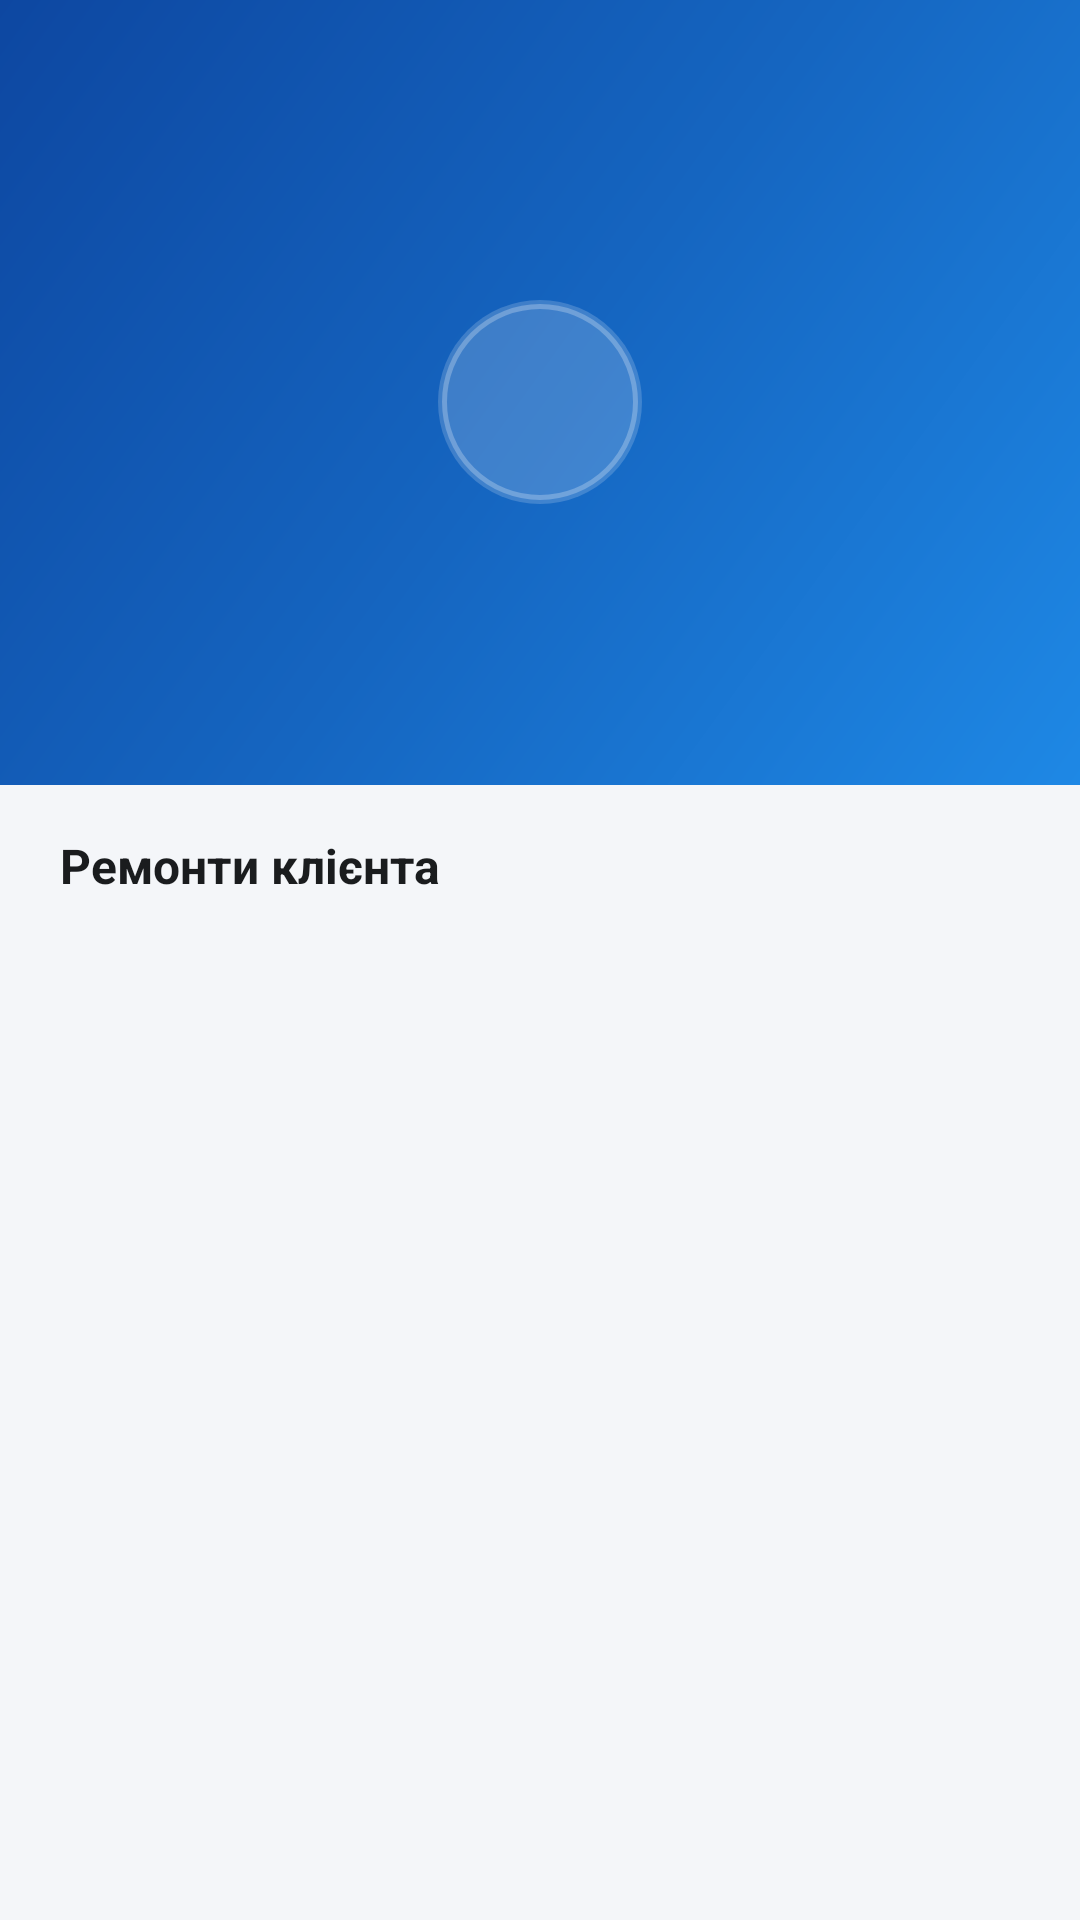

Produce the Android XML layout that renders to this screen, including the resource entries it uses.
<!-- AndroidManifest.xml: application theme Theme.PhoneFix -->
<!-- res/layout/activity_client_detail.xml -->
<?xml version="1.0" encoding="utf-8"?>
<LinearLayout xmlns:android="http://schemas.android.com/apk/res/android"
    xmlns:app="http://schemas.android.com/apk/res-auto"
    xmlns:tools="http://schemas.android.com/tools"
    android:layout_width="match_parent"
    android:layout_height="match_parent"
    android:background="@color/surface_variant"
    android:orientation="vertical"
    tools:context=".ui.clients.ClientDetailActivity">

    
    <FrameLayout
        android:layout_width="match_parent"
        android:layout_height="wrap_content"
        android:background="@drawable/bg_auth_gradient">

        
        <View
            android:layout_width="120dp"
            android:layout_height="120dp"
            android:layout_gravity="end"
            android:layout_marginTop="-20dp"
            android:layout_marginEnd="-10dp"
            android:background="@drawable/bg_circle_decorative" />

        <LinearLayout
            android:layout_width="match_parent"
            android:layout_height="wrap_content"
            android:gravity="center_horizontal"
            android:orientation="vertical"
            android:paddingHorizontal="20dp"
            android:paddingTop="48dp"
            android:paddingBottom="28dp">

            
            <ImageView
                android:id="@+id/btnBack"
                android:layout_width="36dp"
                android:layout_height="36dp"
                android:layout_gravity="start"
                android:background="@drawable/bg_back_button_light"
                android:padding="6dp"
                android:src="@drawable/ic_arrow_back_white"
                android:contentDescription="Назад" />

            
            <FrameLayout
                android:layout_width="68dp"
                android:layout_height="68dp"
                android:layout_marginTop="16dp"
                android:background="@drawable/bg_client_avatar_large">

                <TextView
                    android:id="@+id/tvInitial"
                    android:layout_width="wrap_content"
                    android:layout_height="wrap_content"
                    android:layout_gravity="center"
                    android:textColor="@android:color/white"
                    android:textSize="28sp"
                    android:textStyle="bold"
                    tools:text="О" />
            </FrameLayout>

            
            <TextView
                android:id="@+id/tvClientName"
                android:layout_width="wrap_content"
                android:layout_height="wrap_content"
                android:layout_marginTop="12dp"
                android:textColor="@android:color/white"
                android:textSize="22sp"
                android:textStyle="bold"
                tools:text="Олександр Петренко" />

            
            <TextView
                android:id="@+id/tvClientPhone"
                android:layout_width="wrap_content"
                android:layout_height="wrap_content"
                android:layout_marginTop="4dp"
                android:textColor="#B3FFFFFF"
                android:textSize="15sp"
                tools:text="+380501234567" />

        </LinearLayout>
    </FrameLayout>

    
    <LinearLayout
        android:layout_width="match_parent"
        android:layout_height="wrap_content"
        android:gravity="center_vertical"
        android:paddingHorizontal="20dp"
        android:paddingTop="16dp"
        android:paddingBottom="8dp">

        <TextView
            android:layout_width="0dp"
            android:layout_height="wrap_content"
            android:layout_weight="1"
            android:text="@string/client_repairs_title"
            android:textColor="@color/text_primary"
            android:textSize="16sp"
            android:textStyle="bold" />

        <TextView
            android:id="@+id/tvRepairsCount"
            android:layout_width="wrap_content"
            android:layout_height="wrap_content"
            android:textColor="@color/text_hint"
            android:textSize="13sp"
            tools:text="Ремонтів: 3" />
    </LinearLayout>

    
    <androidx.recyclerview.widget.RecyclerView
        android:id="@+id/rvRepairs"
        android:layout_width="match_parent"
        android:layout_height="0dp"
        android:layout_weight="1"
        android:paddingHorizontal="20dp"
        android:paddingBottom="16dp"
        android:clipToPadding="false"
        tools:listitem="@layout/item_repair" />

    
    <TextView
        android:id="@+id/tvEmpty"
        android:layout_width="wrap_content"
        android:layout_height="wrap_content"
        android:layout_gravity="center"
        android:layout_marginBottom="100dp"
        android:text="У цього клієнта ще немає ремонтів"
        android:textColor="@color/text_hint"
        android:textSize="15sp"
        android:visibility="gone" />

</LinearLayout>
<!-- res/layout/item_repair.xml (included above) -->
<?xml version="1.0" encoding="utf-8"?>
<com.google.android.material.card.MaterialCardView xmlns:android="http://schemas.android.com/apk/res/android"
    xmlns:app="http://schemas.android.com/apk/res-auto"
    xmlns:tools="http://schemas.android.com/tools"
    android:layout_width="match_parent"
    android:layout_height="wrap_content"
    android:layout_marginBottom="10dp"
    app:cardBackgroundColor="@android:color/white"
    app:cardCornerRadius="16dp"
    app:cardElevation="0dp"
    app:strokeColor="@color/outline"
    app:strokeWidth="1dp">

    <LinearLayout
        android:layout_width="match_parent"
        android:layout_height="wrap_content"
        android:orientation="vertical"
        android:padding="16dp">

        
        <LinearLayout
            android:layout_width="match_parent"
            android:layout_height="wrap_content"
            android:gravity="center_vertical"
            android:orientation="horizontal">

            <LinearLayout
                android:layout_width="0dp"
                android:layout_height="wrap_content"
                android:layout_weight="1"
                android:orientation="vertical">

                <TextView
                    android:id="@+id/tvPhoneBrand"
                    android:layout_width="wrap_content"
                    android:layout_height="wrap_content"
                    android:textColor="@color/text_primary"
                    android:textSize="16sp"
                    android:textStyle="bold"
                    tools:text="Samsung Galaxy S23" />

                <TextView
                    android:id="@+id/tvProblem"
                    android:layout_width="wrap_content"
                    android:layout_height="wrap_content"
                    android:layout_marginTop="2dp"
                    android:ellipsize="end"
                    android:maxLines="1"
                    android:textColor="@color/text_secondary"
                    android:textSize="13sp"
                    tools:text="Розбитий екран, не реагує на дотик" />
            </LinearLayout>

            
            <TextView
                android:id="@+id/tvStatus"
                android:layout_width="wrap_content"
                android:layout_height="22dp"
                android:gravity="center"
                android:paddingHorizontal="10dp"
                android:textSize="11sp"
                android:textStyle="bold"
                tools:background="@drawable/bg_status_new"
                tools:text="Новий"
                tools:textColor="@color/status_new" />
        </LinearLayout>

        
        <View
            android:layout_width="match_parent"
            android:layout_height="1dp"
            android:layout_marginVertical="12dp"
            android:background="@color/divider" />

        
        <LinearLayout
            android:layout_width="match_parent"
            android:layout_height="wrap_content"
            android:gravity="center_vertical"
            android:orientation="horizontal">

            
            <LinearLayout
                android:layout_width="0dp"
                android:layout_height="wrap_content"
                android:layout_weight="1"
                android:gravity="center_vertical"
                android:orientation="horizontal">

                <FrameLayout
                    android:layout_width="26dp"
                    android:layout_height="26dp"
                    android:background="@drawable/bg_avatar_circle">

                    <ImageView
                        android:layout_width="14dp"
                        android:layout_height="14dp"
                        android:layout_gravity="center"
                        android:src="@drawable/ic_person_small"
                        android:contentDescription="@null" />
                </FrameLayout>

                <TextView
                    android:id="@+id/tvClientName"
                    android:layout_width="wrap_content"
                    android:layout_height="wrap_content"
                    android:layout_marginStart="8dp"
                    android:textColor="@color/text_primary"
                    android:textSize="13sp"
                    tools:text="Олександр Петренко" />
            </LinearLayout>

            
            <ImageView
                android:layout_width="14dp"
                android:layout_height="14dp"
                android:src="@drawable/ic_calendar"
                android:layout_marginEnd="4dp"
                android:contentDescription="@null" />

            <TextView
                android:id="@+id/tvDate"
                android:layout_width="wrap_content"
                android:layout_height="wrap_content"
                android:textColor="@color/text_hint"
                android:textSize="12sp"
                tools:text="01.04" />

            
            <TextView
                android:id="@+id/tvPrice"
                android:layout_width="wrap_content"
                android:layout_height="wrap_content"
                android:layout_marginStart="12dp"
                android:textColor="@color/primary"
                android:textSize="14sp"
                android:textStyle="bold"
                tools:text="4 500 грн" />

        </LinearLayout>

    </LinearLayout>

</com.google.android.material.card.MaterialCardView>
<!-- resources referenced by this layout -->
<resources>
  <color name="divider">#FFE1E3E6</color>
  <color name="outline">#FFE1E3E6</color>
  <color name="primary">#FF1565C0</color>
  <color name="status_new">#FF1565C0</color>
  <color name="surface_variant">#FFF4F6F9</color>
  <color name="text_hint">#FF9AA0A6</color>
  <color name="text_primary">#FF1A1C1E</color>
  <color name="text_secondary">#FF5F6368</color>
  <!-- drawable bg_auth_gradient (drawable) -->
  <?xml version="1.0" encoding="utf-8"?>
  <shape xmlns:android="http://schemas.android.com/apk/res/android">
      <gradient
          android:type="linear"
          android:angle="315"
          android:startColor="@color/gradient_start"
          android:centerColor="@color/gradient_center"
          android:endColor="@color/gradient_end" />
  </shape>
  <!-- drawable bg_client_avatar_large (drawable) -->
  <?xml version="1.0" encoding="utf-8"?>
  <layer-list xmlns:android="http://schemas.android.com/apk/res/android">
      <item>
          <shape android:shape="oval">
              <solid android:color="#2EFFFFFF" />
          </shape>
      </item>
      <item
          android:bottom="1.5dp"
          android:left="1.5dp"
          android:right="1.5dp"
          android:top="1.5dp">
          <shape android:shape="oval">
              <stroke
                  android:width="1.5dp"
                  android:color="#40FFFFFF" />
              <solid android:color="@android:color/transparent" />
          </shape>
      </item>
  </layer-list>
  <!-- drawable bg_status_new (drawable) -->
  <?xml version="1.0" encoding="utf-8"?>
  <shape xmlns:android="http://schemas.android.com/apk/res/android"
      android:shape="rectangle">
      <solid android:color="@color/status_new_bg" />
      <corners android:radius="@dimen/badge_radius" />
  </shape>
  <!-- drawable ic_calendar (drawable) -->
  <vector xmlns:android="http://schemas.android.com/apk/res/android"
      android:width="16dp"
      android:height="16dp"
      android:viewportWidth="24"
      android:viewportHeight="24"
      android:tint="@color/text_hint">
      <path
          android:fillColor="@android:color/white"
          android:pathData="M19,3h-1V1h-2v2H8V1H6v2H5C3.89,3 3.01,3.9 3.01,5L3,19c0,1.1 0.89,2 2,2h14c1.1,0 2,-0.9 2,-2V5c0,-1.1 -0.9,-2 -2,-2zM19,19H5V8h14v11zM9,12H7v-2h2v2zM13,12h-2v-2h2v2zM17,12h-2v-2h2v2z"/>
  </vector>
  <!-- drawable ic_person_small (drawable) -->
  <vector xmlns:android="http://schemas.android.com/apk/res/android"
      android:width="16dp"
      android:height="16dp"
      android:viewportWidth="24"
      android:viewportHeight="24"
      android:tint="@color/primary">
      <path
          android:fillColor="@android:color/white"
          android:pathData="M12,12c2.21,0 4,-1.79 4,-4s-1.79,-4 -4,-4 -4,1.79 -4,4 1.79,4 4,4zM12,14c-2.67,0 -8,1.34 -8,4v2h16v-2c0,-2.66 -5.33,-4 -8,-4z"/>
  </vector>
  <string name="client_repairs_title">Ремонти клієнта</string>
  <color name="gradient_start">#FF0D47A1</color>
  <color name="gradient_center">#FF1565C0</color>
  <color name="gradient_end">#FF1E88E5</color>
  <color name="status_new_bg">#FFE3F2FD</color>
  <dimen name="badge_radius">12dp</dimen>
  <color name="primary_dark">#FF0D47A1</color>
  <color name="on_primary">#FFFFFFFF</color>
  <color name="primary_container">#FFE3F2FD</color>
  <color name="primary_light">#FF1E88E5</color>
  <color name="background">#FFFAFCFF</color>
  <color name="surface">#FFFFFFFF</color>
  <color name="on_surface">#FF1A1C1E</color>
  <color name="error">#FFD32F2F</color>
</resources>
